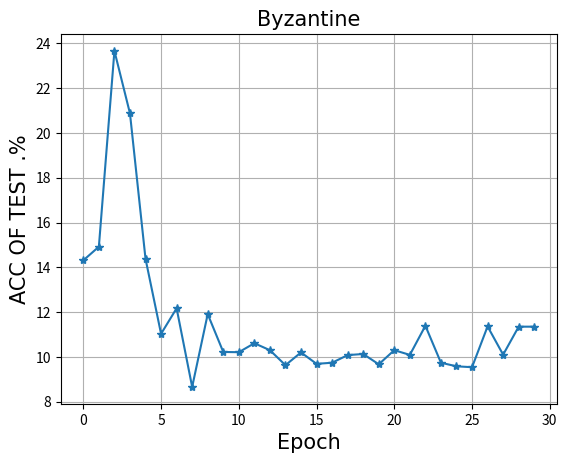

The script that saved this image:
import numpy as np
import matplotlib.pyplot as plt

# 不同攻击方式对FedAvg的影响

# No_attack
y = [86.660,  92.270,  94.120,  94.980,  95.610,  95.790,  96.120,  96.450,  96.770,  96.940,  97.210,  97.260,  97.240,  97.370,  97.390,  97.530,  97.580,  97.720,  97.770,  97.750,  97.860,  97.910,  97.920,  97.960,  98.030,  98.090,  98.160,  98.170,  98.180,  98.190 ]
# Symbol_flip
y1 = [29.270, 51.500, 82.370,  88.710,  88.560,  91.390,  63.000,  91.870,  80.610,  92.010,  87.810,  68.760,  91.780,  92.520,  92.540,  77.830,  93.090,  93.040,  92.830,  92.240,  93.900,  94.070,  91.470,  86.960,  93.030,  88.070,  93.800,  93.760,  94.370,  90.000]
# Label_flip
y2 = [9.800,  79.030,  19.370,  81.800,  21.210,  68.080,  16.070,  87.770,  36.390,  78.550 , 26.850,  75.490,  40.080,  80.700,  19.170 , 85.080 , 19.110 , 83.840,  28.280,  80.300,  19.730,  87.230,  17.940,  82.570,  44.210,  79.250,  38.240,  74.750,  38.150,  76.470 ]
# Byzantine
y3 = [14.310, 14.920,  23.660,  20.870 , 14.380,  11.030,  12.170,  8.660 , 11.910,  10.220,  10.210,  10.610 , 10.300  ,9.630 , 10.200,  9.690 , 9.740,  10.080 , 10.130 , 9.670 , 10.300,  10.090,  11.390,  9.740,  9.580,  9.540,  11.360,  10.100 , 11.350,  11.350 ]
# Scale
y4 = [88.000,  91.790,  81.280,  27.970,  14.330 , 11.350,  11.350,  11.350,  11.350,  11.350 , 11.350,  11.350,  11.350,  11.350,  11.350,  11.350 , 11.350,  11.350, 11.350 , 11.350,  11.350,  11.350,  11.350 , 11.350,  11.350 , 11.350 , 11.350,  11.350 , 11.350,  11.350 ]
font = {'family': 'Times New Roman',
        'weight': 'normal',
        'size': 15
        }
plt.ylabel('ACC OF TEST .%', font)
plt.xlabel('Epoch', font)
plt.plot(y3, marker='*')
plt.title("Byzantine", font)
plt.grid()
plt.show()